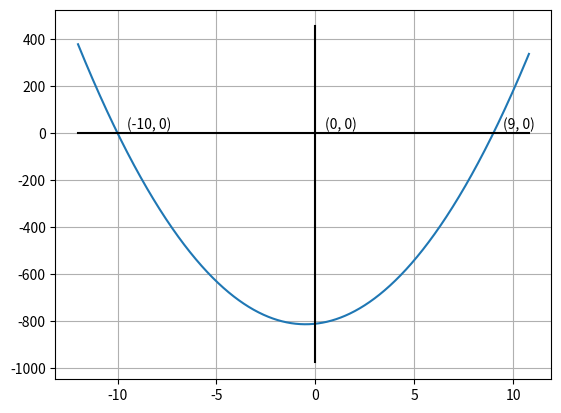

Write the Python code that produced this figure. (Note: this script raises an exception after producing the figure.)
"""
    Python code to find the numbers described in the question:
        The product of two consecutive natural numbers which are multiples
        of 3 is equal to 810. Find the two numbers.
"""


from numpy import array, linspace, roots, round, zeros
import matplotlib.pyplot as plt


def my_sum(*args):
    """
    Returns sum of the provided arguments
    """
    s = 0
    for i in args:
        s += i
    return s


def plot(coeffs, roots):
    """
        Plots the given polynomial so that all roots are covered.

        Parameters
        ----------
        `coeffs`: An array of coefficients of polynomial in increasing degree of the variable
        `roots`: An array of roots of polynomial
    """

    x = linspace(1.2*min(roots), 1.2*max(roots), 1000)
    x_axis = zeros(1000)

    temp = [coeffs[i]*x**i for i in range(len((coeffs)))]
    y = array(list(map(my_sum, *temp)))
    plt.grid()
    plt.plot(x, y)
    plt.plot(x, x_axis, color="black")  # x-axis

    y_axis = linspace(1.2*min(y), 1.2*max(y), 1000)
    plt.plot(x_axis, y_axis, color="black")

    points = [(0, 0), *[(i, 0) for i in roots]]
    for i in points:
        plt.annotate(str(i), i, xytext=(i[0]+0.5, i[1]+20))

    plt.savefig("../images/plot.png")

    plt.show()


def find_consecutive_nums(multiple_of, product):
    """
        Parameters
        ----------
        `multiple_of`: The number whose multiple the desired numbers are
        `product`: The product of the two desired numbers

        Returns
        -------
        two consecutive natural numbers which are multiples of `multiple_of`
        and whose product is `product`
    """

    # equation :  (multiple_of)**2*x**2 + (multiple_of)**2*x - (product) = 0

    coefficients = [multiple_of**2, multiple_of**2, -product]

    n1, n2  = roots(coefficients)
    n1, n2 = round((n1, n2))
    n1, n2 = int(n1), int(n2)

    plot(coefficients[::-1], (n1, n2))

    if (n1>0):
        return multiple_of*n1, multiple_of*(n1+1)
    else:
        return multiple_of*n2, multiple_of*(n2+1)


if __name__ == "__main__":
    multiple_of = 3
    product = 810
    n1, n2 = find_consecutive_nums(multiple_of, product)

    try:
        # Verification
        assert n1>0 and n2>0
        assert n1%multiple_of == 0 and n2%multiple_of == 0
        assert n2-n1 == multiple_of
        assert n1*n2 == product
        print(
            f"The consecutive natural numbers n1 and n2 s.t.\n"
            f"n1 % {multiple_of} == 0  and  n2 % {multiple_of} == 0 and n1*n2 == {product} are:\n"
            f"{n1=}\t{n2=}"
        )
    except AssertionError:
        # if verification failed
        print("No such numbers found")
